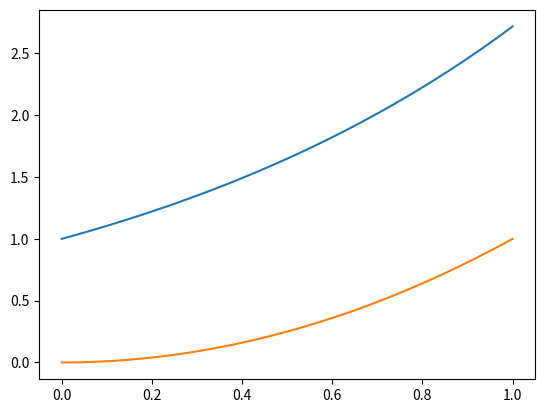

The script that saved this image:
#!/usr/bin/env python3
# -*- coding: utf-8 -*-
"""
Created on Sat Jan 16 23:08:41 2021

[redacted]
"""

import numpy as np, matplotlib.pyplot as plt

x = np.linspace(0, 1, 51)
y1 = np.exp(x)
y2 = x**2
plt.plot(x, y1, x, y2)